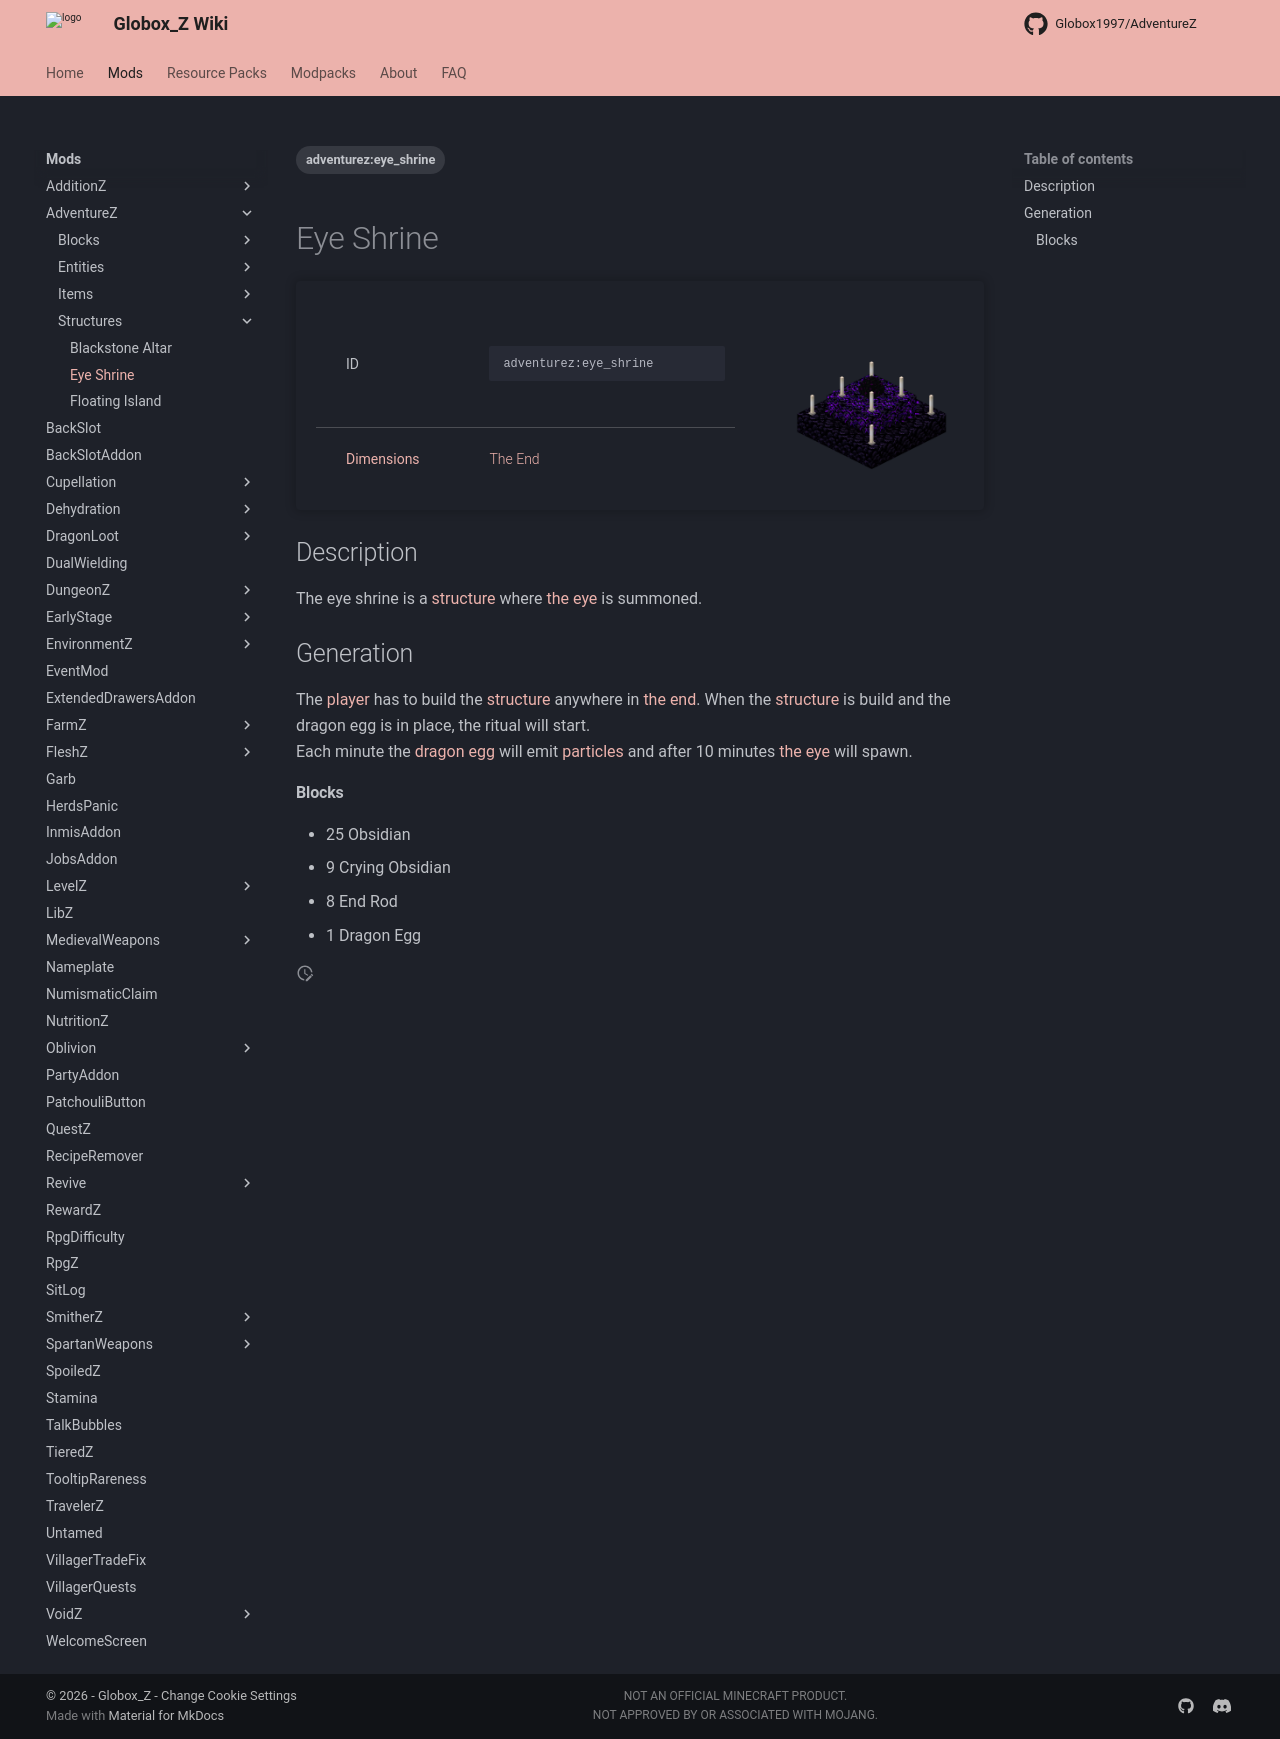

repository: Globox1997/wiki · page: mods/AdventureZ/Structures/Eye_Shrine/index.html · generator: mkdocs

---
title: Eye Shrine
project: adventurez
summary: adventurez structure eye shrine
tags:
    - adventurez:eye_shrine
---
# Eye Shrine
<div class="main_table">
<div class="left_main_table">
<table class="left_table">
    <tbody>
        <tr>
            <td class="first-column">ID</td>
            <td class="second-column">
            ```
            adventurez:eye_shrine
            ```
            </td>
        </tr>
        <tr id="linear-top">
            <td class="first-column"><a href="https://minecraft.wiki/w/Dimension" target="_blank">Dimensions</a></td>
            <td class="second-column"><a href="https://minecraft.wiki/w/The_End" target="_blank">The End</a></td>
        </tr>
    </tbody>
</table>
</div>
    <img src="/wiki/assets/adventurez/structures/eye_shrine.png" loading="lazy" class="right_img_table"/>
</div>

## Description
The eye shrine is a [structure](https://minecraft.wiki/w/Structure) where [the eye](/wiki/mods/AdventureZ/Entities/The_Eye) is summoned.

## Generation
The [player](https://minecraft.wiki/w/Player) has to build the [structure](https://minecraft.wiki/w/Structure) anywhere in [the end](https://minecraft.wiki/w/The_End).
When the [structure](https://minecraft.wiki/w/Structure) is build and the dragon egg is in place, the ritual will start.  
Each minute the [dragon egg](https://minecraft.wiki/w/Dragon_Egg) will emit [particles](https://minecraft.wiki/w/Particles) and after 10 minutes [the eye](/wiki/mods/AdventureZ/Entities/The_Eye) will spawn.

#### Blocks
- 25 Obsidian
- 9 Crying Obsidian
- 8 End Rod
- 1 Dragon Egg
